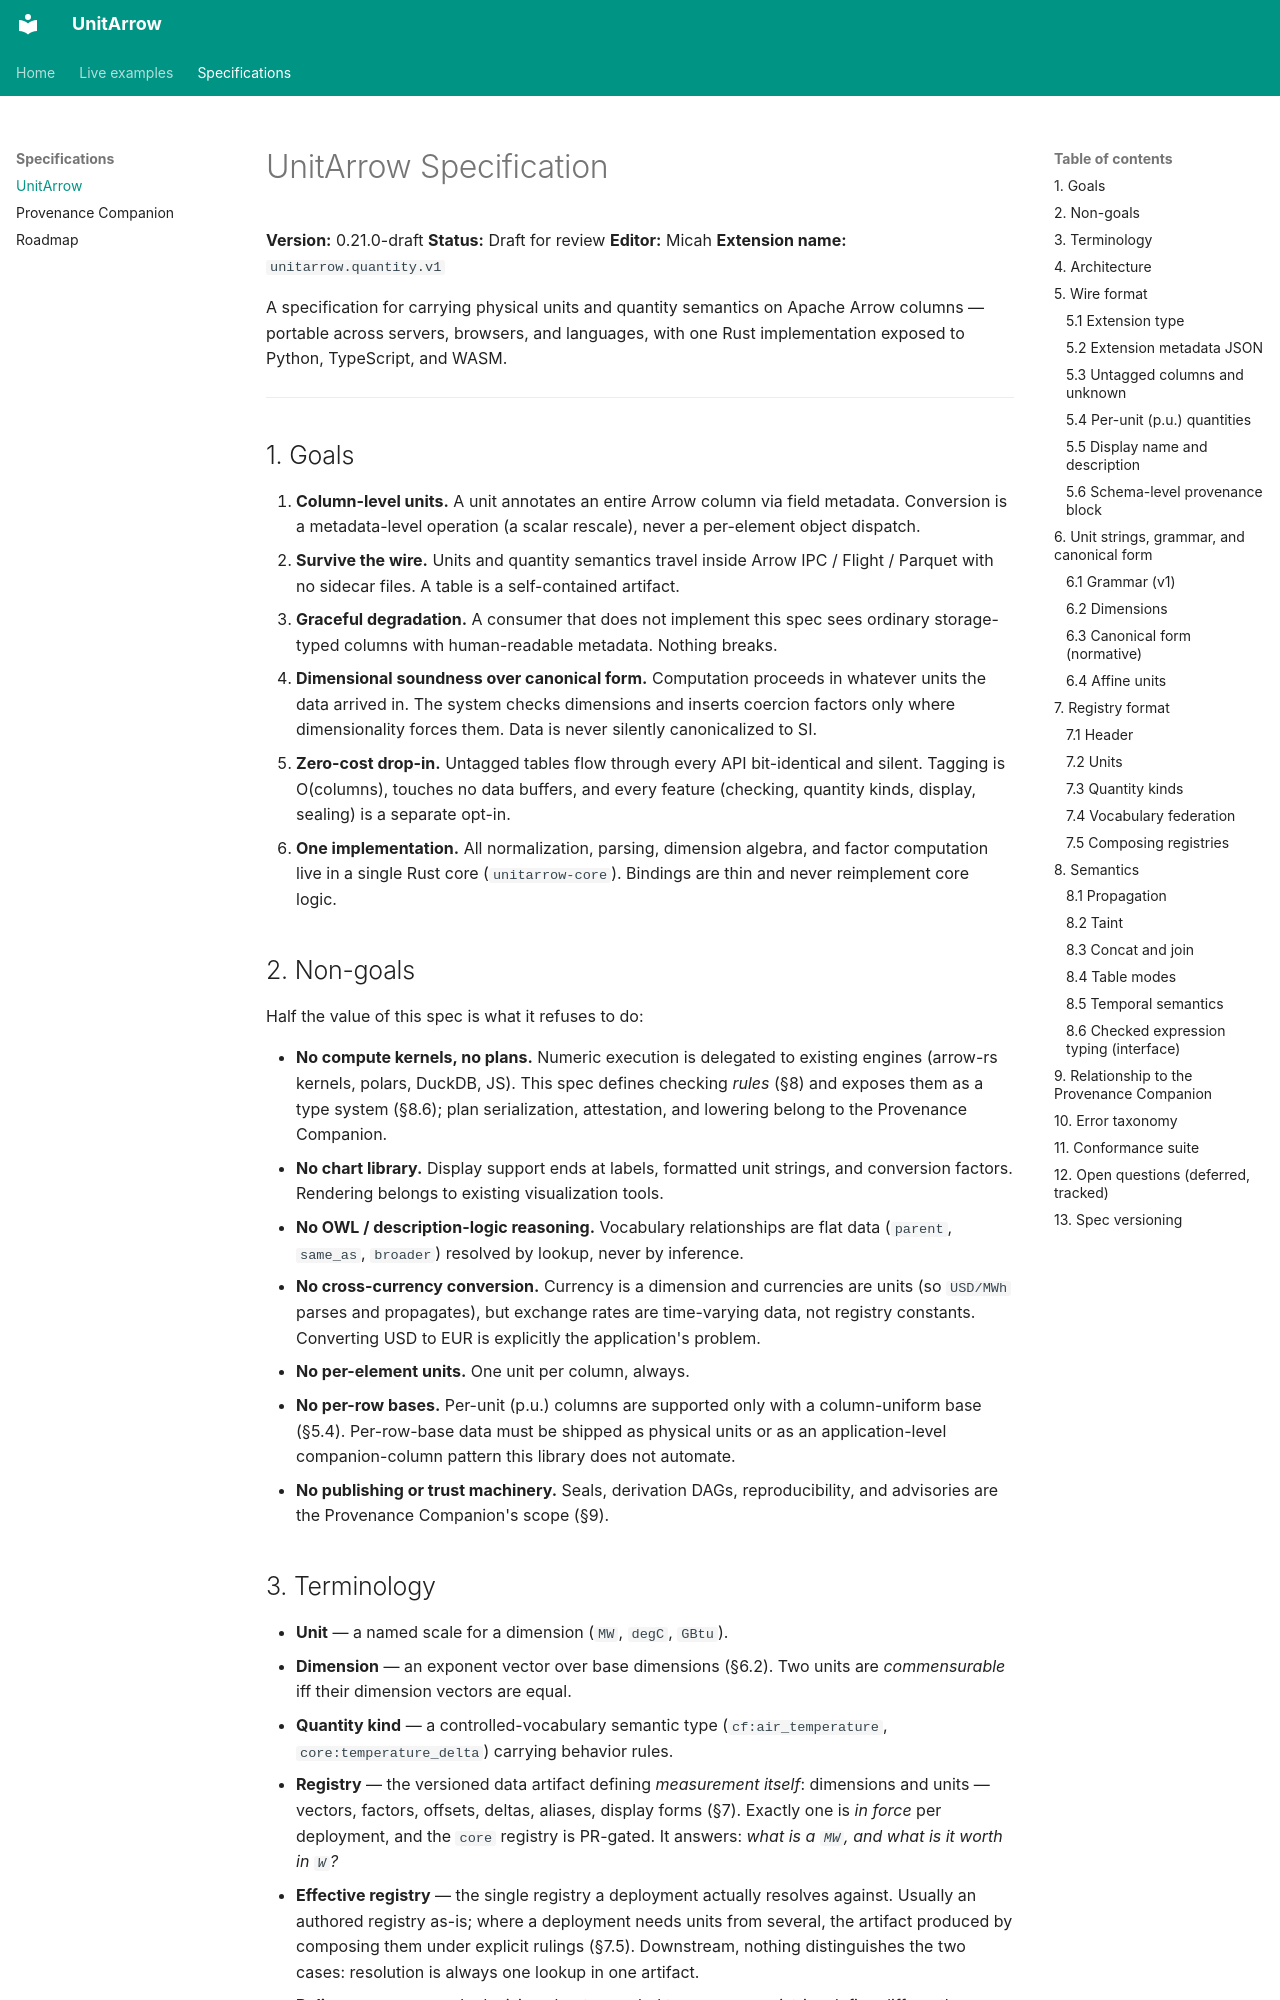

repository: micahpw/UnitArrow · page: unitarrow-spec/index.html · generator: mkdocs

# UnitArrow Specification

**Version:** 0.21.0-draft
**Status:** Draft for review
**Editor:** Micah
**Extension name:** `unitarrow.quantity.v1`

A specification for carrying physical units and quantity semantics on
Apache Arrow columns — portable across servers, browsers, and languages,
with one Rust implementation exposed to Python, TypeScript, and WASM.

---

## 1. Goals

1. **Column-level units.** A unit annotates an entire Arrow column via field
   metadata. Conversion is a metadata-level operation (a scalar rescale), never
   a per-element object dispatch.
2. **Survive the wire.** Units and quantity semantics travel inside Arrow
   IPC / Flight / Parquet with no sidecar files. A table is a
   self-contained artifact.
3. **Graceful degradation.** A consumer that does not implement this spec sees
   ordinary storage-typed columns with human-readable metadata. Nothing breaks.
4. **Dimensional soundness over canonical form.** Computation proceeds in
   whatever units the data arrived in. The system checks dimensions and inserts
   coercion factors only where dimensionality forces them. Data is never
   silently canonicalized to SI.
5. **Zero-cost drop-in.** Untagged tables flow through every API bit-identical
   and silent. Tagging is O(columns), touches no data buffers, and every
   feature (checking, quantity kinds, display, sealing) is a separate opt-in.
6. **One implementation.** All normalization, parsing, dimension algebra,
   and factor computation live in a single Rust core
   (`unitarrow-core`). Bindings are thin and never reimplement core logic.

## 2. Non-goals

Half the value of this spec is what it refuses to do:

- **No compute kernels, no plans.** Numeric execution is delegated to
  existing engines (arrow-rs kernels, polars, DuckDB, JS). This spec
  defines checking *rules* (§8) and exposes them as a type system (§8.6);
  plan serialization, attestation, and lowering belong to the Provenance
  Companion.
- **No chart library.** Display support ends at labels, formatted unit strings,
  and conversion factors. Rendering belongs to existing visualization tools.
- **No OWL / description-logic reasoning.** Vocabulary relationships are flat
  data (`parent`, `same_as`, `broader`) resolved by lookup, never by inference.
- **No cross-currency conversion.** Currency is a dimension and currencies are
  units (so `USD/MWh` parses and propagates), but exchange rates are
  time-varying data, not registry constants. Converting USD to EUR is
  explicitly the application's problem.
- **No per-element units.** One unit per column, always.
- **No per-row bases.** Per-unit (p.u.) columns are supported only with a
  column-uniform base (§5.4). Per-row-base data must be shipped as physical
  units or as an application-level companion-column pattern this library does
  not automate.
- **No publishing or trust machinery.** Seals, derivation DAGs,
  reproducibility, and advisories are the Provenance Companion's scope
  (§9).
